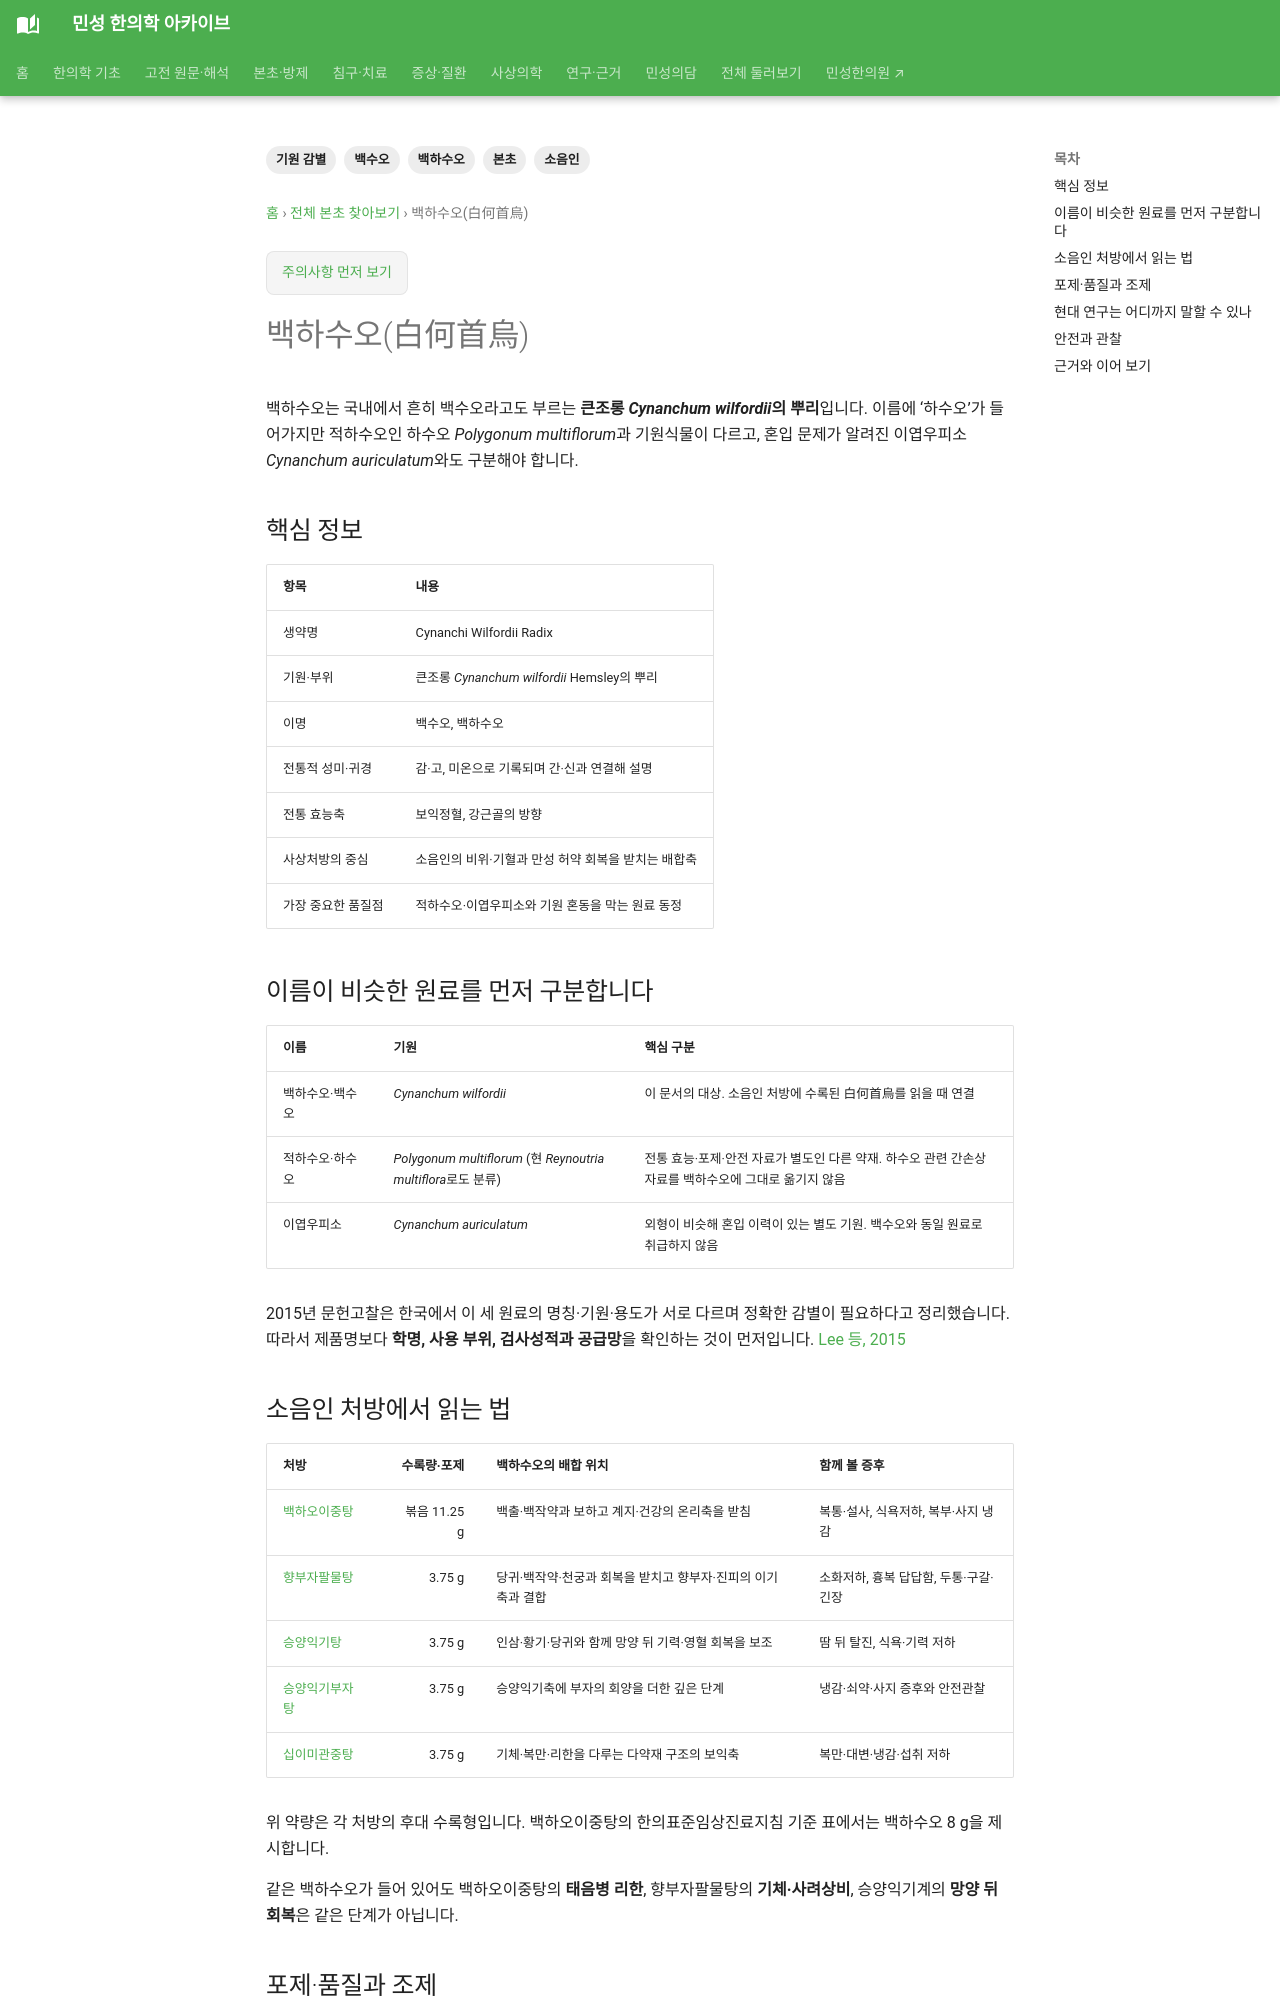

repository: joowon1111/minseong-korean-medicine-wiki · page: herbs/cynanchum-wilfordii/index.html · generator: mkdocs

---
title: 백하수오(白何首烏)
description: 백하수오의 기원과 백수오·적하수오·이엽우피소 감별, 소음인 처방에서의 역할, 포제·품질·안전을 정리합니다.
tags: [본초, 백하수오, 백수오, 소음인, 기원 감별]
status: 검토완료
last_reviewed: '2026-09-22'
---
# 백하수오(白何首烏)

백하수오는 국내에서 흔히 백수오라고도 부르는 **큰조롱 *Cynanchum wilfordii*의 뿌리**입니다. 이름에 ‘하수오’가 들어가지만 적하수오인 하수오 *Polygonum multiflorum*과 기원식물이 다르고, 혼입 문제가 알려진 이엽우피소 *Cynanchum auriculatum*와도 구분해야 합니다.

## 핵심 정보

| 항목 | 내용 |
|---|---|
| 생약명 | Cynanchi Wilfordii Radix |
| 기원·부위 | 큰조롱 *Cynanchum wilfordii* Hemsley의 뿌리 |
| 이명 | 백수오, 백하수오 |
| 전통적 성미·귀경 | 감·고, 미온으로 기록되며 간·신과 연결해 설명 |
| 전통 효능축 | 보익정혈, 강근골의 방향 |
| 사상처방의 중심 | 소음인의 비위·기혈과 만성 허약 회복을 받치는 배합축 |
| 가장 중요한 품질점 | 적하수오·이엽우피소와 기원 혼동을 막는 원료 동정 |

## 이름이 비슷한 원료를 먼저 구분합니다

| 이름 | 기원 | 핵심 구분 |
|---|---|---|
| 백하수오·백수오 | *Cynanchum wilfordii* | 이 문서의 대상. 소음인 처방에 수록된 白何首烏를 읽을 때 연결 |
| 적하수오·하수오 | *Polygonum multiflorum* (현 *Reynoutria multiflora*로도 분류) | 전통 효능·포제·안전 자료가 별도인 다른 약재. 하수오 관련 간손상 자료를 백하수오에 그대로 옮기지 않음 |
| 이엽우피소 | *Cynanchum auriculatum* | 외형이 비슷해 혼입 이력이 있는 별도 기원. 백수오와 동일 원료로 취급하지 않음 |

2015년 문헌고찰은 한국에서 이 세 원료의 명칭·기원·용도가 서로 다르며 정확한 감별이 필요하다고 정리했습니다. 따라서 제품명보다 **학명, 사용 부위, 검사성적과 공급망**을 확인하는 것이 먼저입니다. [Lee 등, 2015](https://pubmed.ncbi.nlm.nih.gov/26539235/)
